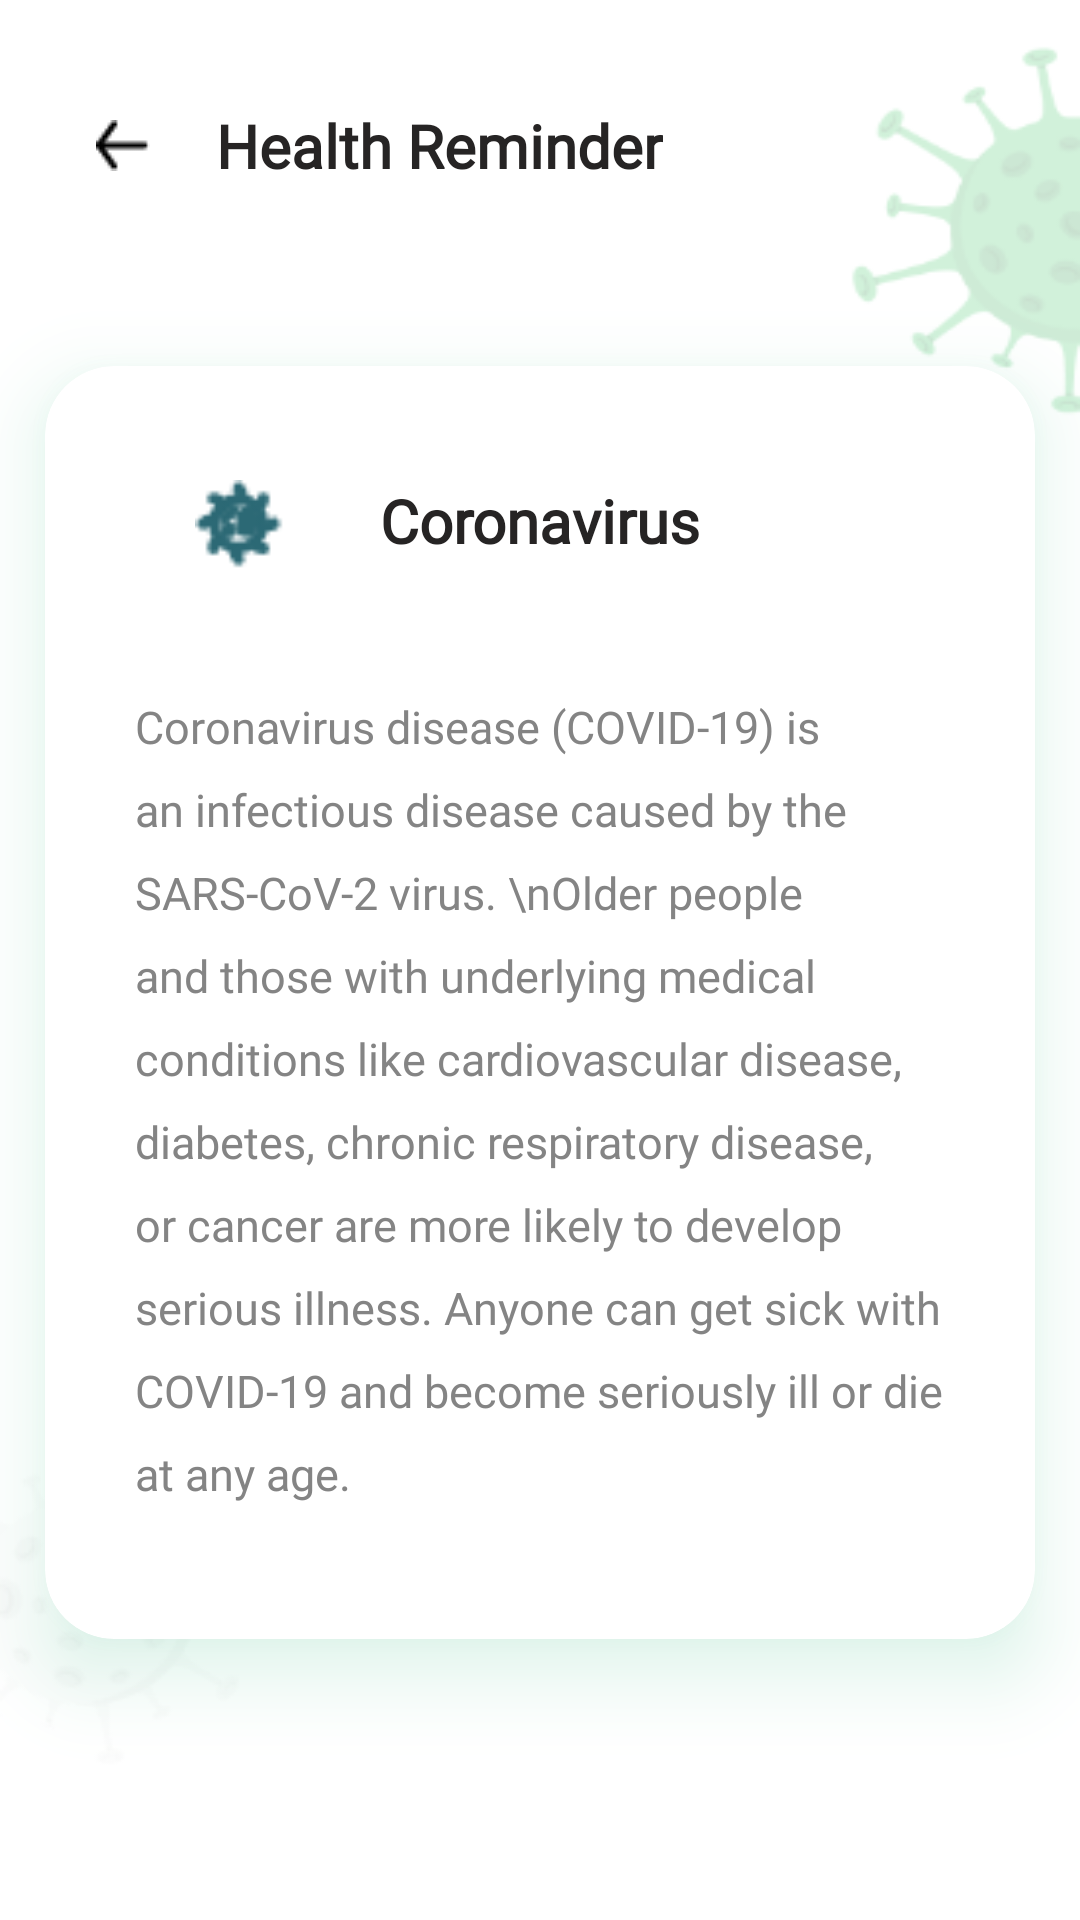

This screen was rendered from an Android layout file. Write that file and the resources it references.
<!-- AndroidManifest.xml: application theme Theme.UNCOVID -->
<!-- res/layout/activity_reminder_detail.xml -->
<?xml version="1.0" encoding="utf-8"?>
<androidx.constraintlayout.widget.ConstraintLayout xmlns:android="http://schemas.android.com/apk/res/android"
    xmlns:app="http://schemas.android.com/apk/res-auto"
    xmlns:tools="http://schemas.android.com/tools"
    android:layout_width="match_parent"
    android:layout_height="match_parent"
    android:background="@mipmap/background_1"
    tools:context=".ReminderDetailActivity">

    <ImageButton
        android:id="@+id/remBack2Btn"
        android:layout_width="wrap_content"
        android:layout_height="wrap_content"
        android:layout_marginStart="20dp"
        android:layout_marginTop="30dp"
        android:backgroundTint="#00FFFFFF"
        app:layout_constraintStart_toStartOf="parent"
        app:layout_constraintTop_toTopOf="parent"
        app:srcCompat="@mipmap/back_1" />

    <TextView
        android:id="@+id/textView26"
        android:layout_width="wrap_content"
        android:layout_height="wrap_content"
        android:layout_marginStart="10dp"
        android:layout_marginTop="35dp"
        android:fontFamily="@font/amiko"
        android:text="@string/health_reminder"
        android:textColor="@color/text_1"
        android:textSize="20sp"
        android:textStyle="bold"
        app:layout_constraintStart_toEndOf="@+id/remBack2Btn"
        app:layout_constraintTop_toTopOf="parent" />

    <androidx.cardview.widget.CardView
        android:id="@+id/needToKnowDetail"
        android:layout_width="wrap_content"
        android:layout_height="wrap_content"
        android:layout_gravity="center_horizontal"
        android:layout_marginTop="60dp"
        android:outlineAmbientShadowColor="@color/background_2"
        android:outlineSpotShadowColor="@color/background_2"
        app:cardCornerRadius="23dp"
        app:cardElevation="15dp"
        app:contentPaddingBottom="45dp"
        app:contentPaddingLeft="30dp"
        app:contentPaddingRight="30dp"
        app:contentPaddingTop="30dp"
        app:layout_constraintEnd_toEndOf="parent"
        app:layout_constraintStart_toStartOf="parent"
        app:layout_constraintTop_toBottomOf="@+id/textView26">

        <TextView
            android:id="@+id/remDetailTitle"
            android:layout_width="wrap_content"
            android:layout_height="wrap_content"
            android:layout_gravity="center_horizontal"
            android:layout_marginTop="8dp"
            android:fontFamily="@font/amiko"
            android:text="Coronavirus"
            android:textColor="@color/text_1"
            android:textSize="20sp"
            android:textStyle="bold" />

        <TextView
            android:id="@+id/remDetText"
            android:layout_width="wrap_content"
            android:layout_height="wrap_content"
            android:layout_marginTop="80dp"
            android:fontFamily="@font/amiko"
            android:lineSpacingExtra="10sp"
            android:maxWidth="270dp"
            android:text="Coronavirus disease (COVID-19) is an infectious disease caused by the SARS-CoV-2 virus. \nOlder people and those with underlying medical conditions like cardiovascular disease, diabetes, chronic respiratory disease, or cancer are more likely to develop serious illness. Anyone can get sick with COVID-19 and become seriously ill or die at any age.  "
            android:textColor="@color/text_5"
            android:textSize="15sp" />

        <ImageView
            android:id="@+id/remDetIcon"
            android:layout_width="30dp"
            android:layout_height="30dp"
            android:layout_marginLeft="20dp"
            android:layout_marginTop="8dp"
            app:srcCompat="@mipmap/coronavirus" />

    </androidx.cardview.widget.CardView>
</androidx.constraintlayout.widget.ConstraintLayout>
<!-- resources referenced by this layout -->
<resources>
  <color name="background_2">#56C596</color>
  <color name="text_1">#262424</color>
  <color name="text_5">#848484</color>
  <!-- mipmap back_1: png bitmap (mipmap-mdpi, 309 bytes) -->
  <!-- mipmap background_1: png bitmap (mipmap-xxhdpi, 30517 bytes) -->
  <!-- mipmap coronavirus: png bitmap (mipmap-xxhdpi, 871 bytes) -->
  <string name="health_reminder">Health Reminder</string>
  <style name="Theme.UNCOVID" parent="Theme.MaterialComponents.DayNight.NoActionBar">
          
          <item name="colorPrimary">@color/background_1</item>
          <item name="colorPrimaryVariant">@color/background_2</item>
          <item name="colorOnPrimary">@color/text_1</item>
          
          <item name="colorSecondary">@color/teal_200</item>
          <item name="colorSecondaryVariant">@color/teal_700</item>
          <item name="colorOnSecondary">@color/black</item>
          
          <item name="android:statusBarColor" tools:targetApi="l">?attr/colorPrimaryVariant</item>
          
      </style>
  <color name="background_1">#E0ECDE</color>
  <color name="teal_200">#56C596</color>
  <color name="teal_700">#56C596</color>
  <color name="black">#FF000000</color>
</resources>
